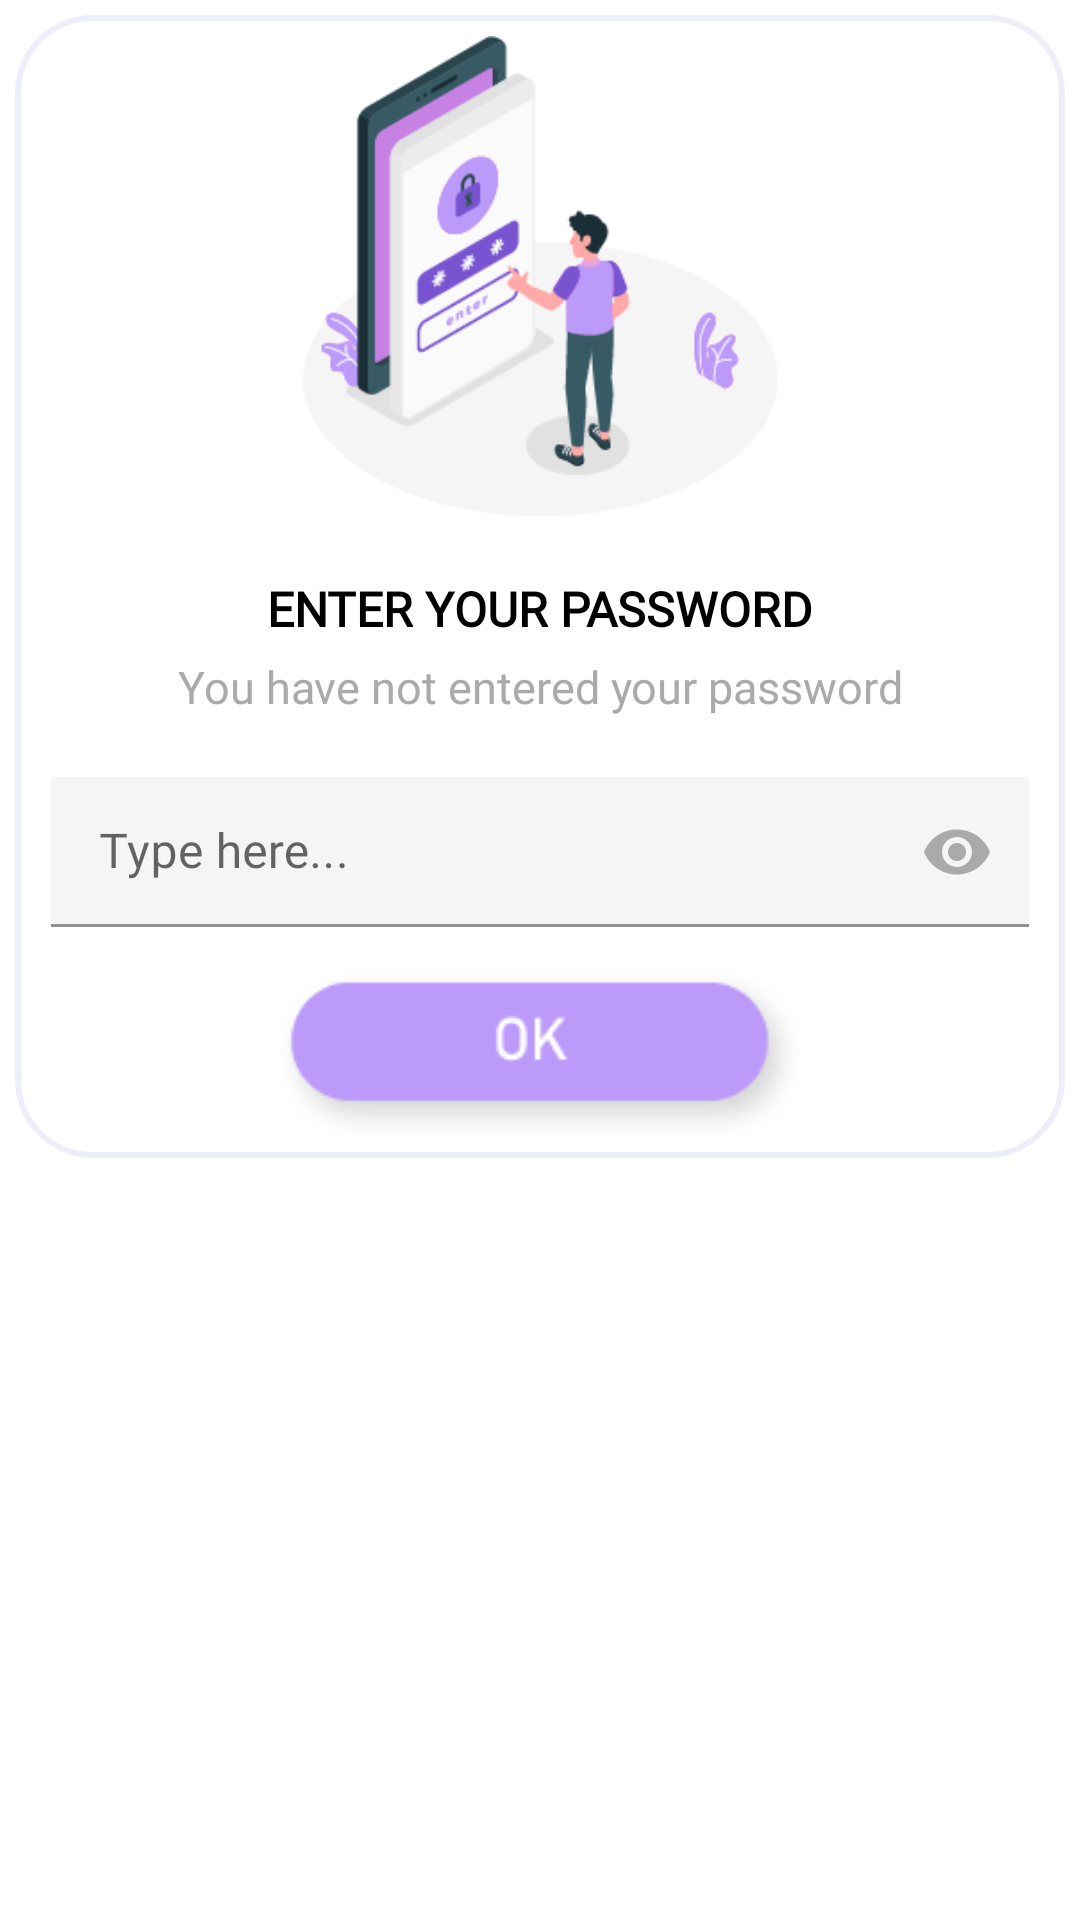

Here is an Android app screen rendered from its layout file. Give the layout XML and the strings, colors and styles it references.
<!-- AndroidManifest.xml: application theme Theme.GalleryVoult -->
<!-- res/layout/password_dialog.xml -->
<?xml version="1.0" encoding="utf-8"?>
<RelativeLayout xmlns:android="http://schemas.android.com/apk/res/android"
    xmlns:app="http://schemas.android.com/apk/res-auto"
    xmlns:tools="http://schemas.android.com/tools"
    android:id="@+id/mainLyt"
    android:layout_width="match_parent"
    android:layout_height="wrap_content">

    <LinearLayout
        android:layout_width="match_parent"
        android:layout_height="wrap_content"
        android:orientation="vertical"
        android:gravity="center_horizontal"
        android:background="@drawable/round_filled"
        android:padding="2dp"
        android:layout_margin="5dp">

        <ImageView
            android:layout_width="160dp"
            android:layout_height="160dp"
            android:src="@drawable/dialog_img"
            android:layout_margin="5dp"
            android:scaleType="fitCenter"/>

        <LinearLayout
            android:layout_width="match_parent"
            android:layout_height="wrap_content"
            android:orientation="vertical">

            <TextView
                android:id="@+id/upperTxt"
                android:layout_width="match_parent"
                android:layout_height="wrap_content"
                android:fontFamily="@font/g_light"
                android:text="Enter Your Password"
                android:textAllCaps="true"
                android:textAlignment="center"
                android:layout_marginTop="15dp"
                android:layout_marginHorizontal="10dp"
                android:textColor="@color/black"
                android:textStyle="bold"
                android:textSize="16sp"/>

            <TextView
                android:id="@+id/belowTxt"
                android:layout_width="match_parent"
                android:layout_height="wrap_content"
                android:fontFamily="@font/g_light"
                android:text="You have not entered your password"
                android:textAlignment="center"
                android:layout_marginTop="5dp"
                android:layout_marginBottom="20dp"
                android:layout_marginHorizontal="10dp"
                android:textColor="@android:color/darker_gray"
                android:textSize="15sp"/>

            <com.google.android.material.textfield.TextInputLayout
                android:layout_width="match_parent"
                android:layout_height="50dp"
                app:passwordToggleEnabled="true"
                android:gravity="center_vertical"
                android:layout_marginHorizontal="10dp"
                app:hintTextAppearance="@style/GreenTextInputLayout"
                app:passwordToggleTint="@android:color/darker_gray"
                android:layout_gravity="center_vertical">

                <EditText
                    android:id="@+id/passwordField"
                    android:layout_width="match_parent"
                    android:layout_height="wrap_content"
                    android:background="#F5F5F5"
                    android:gravity="center_vertical"
                    android:hint="Type here..."
                    android:textSize="16sp"
                    android:textColor="@android:color/darker_gray"
                    android:layout_gravity="center_vertical"
                    android:fontFamily="@font/g_light"
                    android:inputType="numberPassword"/>

            </com.google.android.material.textfield.TextInputLayout>

            <ImageView
                android:id="@+id/btnOK"
                android:layout_width="wrap_content"
                android:layout_height="65dp"
                android:layout_marginTop="10dp"
                android:src="@drawable/dialog_ok_btn"
                android:layout_gravity="center_horizontal"
                android:layout_marginBottom="0dp"/>

        </LinearLayout>

    </LinearLayout>

</RelativeLayout>
<!-- resources referenced by this layout -->
<resources>
  <color name="black">#FF000000</color>
  <!-- drawable dialog_img: png bitmap (drawable, 16127 bytes) -->
  <!-- drawable dialog_ok_btn: png bitmap (drawable, 2772 bytes) -->
  <!-- drawable round_filled (drawable) -->
  <?xml version="1.0" encoding="utf-8"?>
  <shape xmlns:android="http://schemas.android.com/apk/res/android" >
  
      <corners android:radius="25dp" />
      <stroke  android:width="2dp"
          android:color="@color/colorPrimary" />
  
      <gradient
          android:angle="225"
          android:startColor="@color/white"
          android:centerColor="@color/white"
          android:endColor="@color/white"/>
  </shape>
  <style name="GreenTextInputLayout" parent="@android:style/TextAppearance">
          <item name="android:textColor">@android:color/darker_gray</item>
      </style>
  <style name="Theme.GalleryVoult" parent="Theme.MaterialComponents.DayNight.NoActionBar">
          <item name="colorPrimary">@color/colorPrimary</item>
          <item name="colorPrimaryDark">@color/colorPrimaryDark</item>
          <item name="colorAccent">@color/colorAccent</item>
      </style>
  <color name="colorPrimary">#EDEEF9</color>
  <color name="white">#FFFFFFFF</color>
  <color name="colorPrimaryDark">#EDEEF9</color>
  <color name="colorAccent">#FFBB86FC</color>
</resources>
